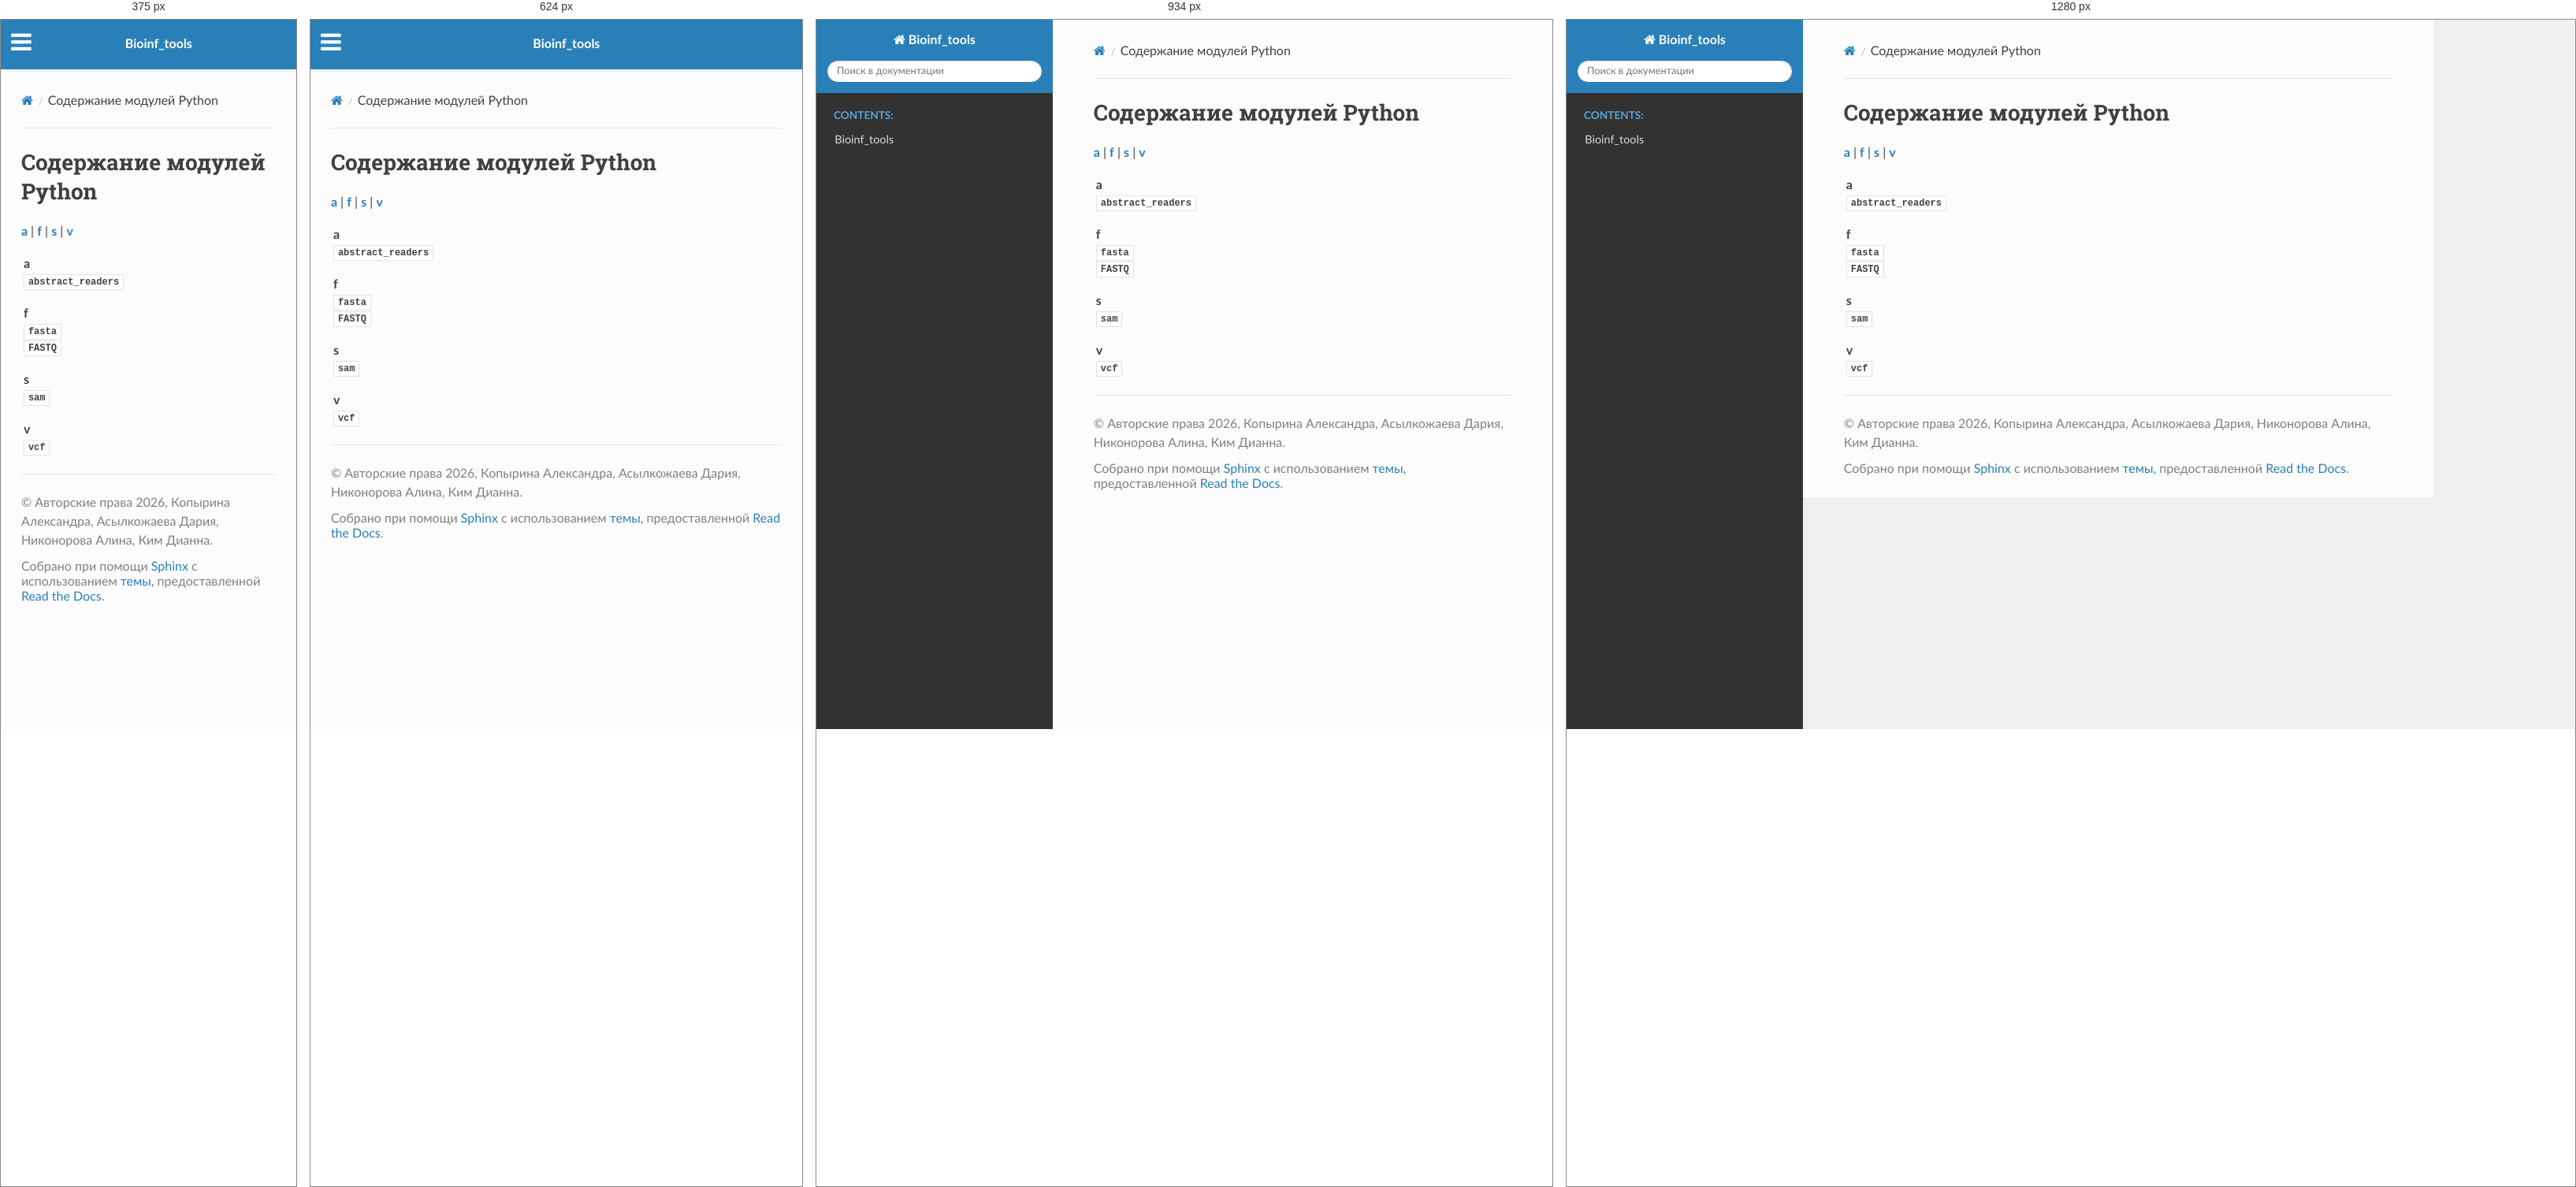
Rendered at 375 px, 624 px, 934 px and 1280 px, left to right.

<!-- file: py-modindex.html -->


<!DOCTYPE html>
<html class="writer-html5" lang="ru" data-content_root="./">
<head>
  <meta charset="utf-8" />
  <meta name="viewport" content="width=device-width, initial-scale=1.0" />
  <title>Содержание модулей Python &mdash; документация Bioinf_tools 1.0.0</title>
      <link rel="stylesheet" type="text/css" href="_static/pygments.css?v=b86133f3" />
      <link rel="stylesheet" type="text/css" href="_static/css/theme.css?v=9edc463e" />

  
      <script src="_static/jquery.js?v=5d32c60e"></script>
      <script src="_static/_sphinx_javascript_frameworks_compat.js?v=2cd50e6c"></script>
      <script src="_static/documentation_options.js?v=e35015f7"></script>
      <script src="_static/doctools.js?v=fd6eb6e6"></script>
      <script src="_static/sphinx_highlight.js?v=6ffebe34"></script>
      <script src="_static/translations.js?v=cd1d70c9"></script>
    <script src="_static/js/theme.js"></script>
    <link rel="index" title="Алфавитный указатель" href="genindex.html" />
    <link rel="search" title="Поиск" href="search.html" />
 

    <script>
      DOCUMENTATION_OPTIONS.COLLAPSE_INDEX = true;
    </script>


</head>

<body class="wy-body-for-nav"> 
  <div class="wy-grid-for-nav">
    <nav data-toggle="wy-nav-shift" class="wy-nav-side">
      <div class="wy-side-scroll">
        <div class="wy-side-nav-search" >

          
          
          <a href="index.html" class="icon icon-home">
            Bioinf_tools
          </a>
<div role="search">
  <form id="rtd-search-form" class="wy-form" action="search.html" method="get">
    <input type="text" name="q" placeholder="Поиск в документации" aria-label="Поиск в документации" />
    <input type="hidden" name="check_keywords" value="yes" />
    <input type="hidden" name="area" value="default" />
  </form>
</div>
        </div><div class="wy-menu wy-menu-vertical" data-spy="affix" role="navigation" aria-label="Меню навигации">
              <p class="caption" role="heading"><span class="caption-text">Contents:</span></p>
<ul>
<li class="toctree-l1"><a class="reference internal" href="modules.html">Bioinf_tools</a></li>
</ul>

        </div>
      </div>
    </nav>

    <section data-toggle="wy-nav-shift" class="wy-nav-content-wrap"><nav class="wy-nav-top" aria-label="Меню навигации для мобильных устройств" >
          <i data-toggle="wy-nav-top" class="fa fa-bars"></i>
          <a href="index.html">Bioinf_tools</a>
      </nav>

      <div class="wy-nav-content">
        <div class="rst-content">
          <div role="navigation" aria-label="Навигация по страницам">
  <ul class="wy-breadcrumbs">
      <li><a href="index.html" class="icon icon-home" aria-label="Home"></a></li>
      <li class="breadcrumb-item active">Содержание модулей Python</li>
      <li class="wy-breadcrumbs-aside">
      </li>
  </ul>
  <hr/>
</div>
          <div role="main" class="document" itemscope="itemscope" itemtype="http://schema.org/Article">
           <div itemprop="articleBody">
             

   <h1>Содержание модулей Python</h1>

   <div class="modindex-jumpbox">
   <a href="#cap-a"><strong>a</strong></a> | 
   <a href="#cap-f"><strong>f</strong></a> | 
   <a href="#cap-s"><strong>s</strong></a> | 
   <a href="#cap-v"><strong>v</strong></a>
   </div>

   <table class="indextable modindextable">
     <tr class="pcap"><td></td><td>&#160;</td><td></td></tr>
     <tr class="cap" id="cap-a"><td></td><td>
       <strong>a</strong></td><td></td></tr>
     <tr>
       <td></td>
       <td>
       <a href="abstract_readers.html#module-abstract_readers"><code class="xref">abstract_readers</code></a></td><td>
       <em></em></td></tr>
     <tr class="pcap"><td></td><td>&#160;</td><td></td></tr>
     <tr class="cap" id="cap-f"><td></td><td>
       <strong>f</strong></td><td></td></tr>
     <tr>
       <td></td>
       <td>
       <a href="fasta.html#module-fasta"><code class="xref">fasta</code></a></td><td>
       <em></em></td></tr>
     <tr>
       <td></td>
       <td>
       <a href="FASTQ.html#module-FASTQ"><code class="xref">FASTQ</code></a></td><td>
       <em></em></td></tr>
     <tr class="pcap"><td></td><td>&#160;</td><td></td></tr>
     <tr class="cap" id="cap-s"><td></td><td>
       <strong>s</strong></td><td></td></tr>
     <tr>
       <td></td>
       <td>
       <a href="sam.html#module-sam"><code class="xref">sam</code></a></td><td>
       <em></em></td></tr>
     <tr class="pcap"><td></td><td>&#160;</td><td></td></tr>
     <tr class="cap" id="cap-v"><td></td><td>
       <strong>v</strong></td><td></td></tr>
     <tr>
       <td></td>
       <td>
       <a href="vcf.html#module-vcf"><code class="xref">vcf</code></a></td><td>
       <em></em></td></tr>
   </table>


           </div>
          </div>
          <footer>

  <hr/>

  <div role="contentinfo">
    <p>&#169; Авторские права 2026, Копырина Александра, Асылкожаева Дария, Никонорова Алина, Ким Дианна. </p>
  </div>

  Собрано при помощи <a href="https://www.sphinx-doc.org/">Sphinx</a> с использованием
    <a href="https://github.com/readthedocs/sphinx_rtd_theme">темы,</a>
    предоставленной <a href="https://readthedocs.org">Read the Docs</a>.
   

</footer>
        </div>
      </div>
    </section>
  </div>
  <script>
      jQuery(function () {
          SphinxRtdTheme.Navigation.enable(true);
      });
  </script> 

</body>
</html>

/* @media block from _static/css/theme.css */
@media screen and (max-width:768px){.wy-tray-container{bottom:auto;top:0;width:100%}.wy-tray-container li{width:100%}}

/* @media block from _static/css/theme.css */
@media only screen and (max-width:480px){.wy-form button[type=submit]{margin:.7em 0 0}.wy-form input[type=color],.wy-form input[type=date],.wy-form input[type=datetime-local],.wy-form input[type=datetime],.wy-form input[type=email],.wy-form input[type=month],.wy-form input[type=number],.wy-form input[type=password],.wy-form input[type=search],.wy-form input[type=tel],.wy-form input[type=text],.wy-form input[type=time],.wy-form input[type=url],.wy-form input[type=week],.wy-form label{margin-bottom:.3em;display:block}.wy-form input[type=color],.wy-form input[type=date],.wy-form input[type=datetime-local],.wy-form input[type=datetime],.wy-form input[type=email],.wy-form input[type=month],.wy-form input[type=number],.wy-form input[type=password],.wy-form input[type=search],.wy-form input[type=tel],.wy-form input[type=time],.wy-form input[type=url],.wy-form input[type=week]{margin-bottom:0}.wy-form-aligned .wy-control-group label{margin-bottom:.3em;text-align:left;display:block;width:100%}.wy-form-aligned .wy-control{margin:1.5em 0 0}.wy-form-message,.wy-form-message-inline,.wy-form .wy-help-inline{display:block;font-size:80%;padding:6px 0}}

/* @media block from _static/css/theme.css */
@media screen and (max-width:768px){.tablet-hide{display:none}}

/* @media block from _static/css/theme.css */
@media screen and (max-width:480px){.mobile-hide{display:none}}

/* @media block from _static/css/theme.css */
@media screen and (max-width:480px){.wy-breadcrumbs-extra,.wy-breadcrumbs li.wy-breadcrumbs-aside{display:none}}

/* @media block from _static/css/theme.css */
@media screen and (max-width:768px){.wy-body-for-nav{background:#fcfcfc}.wy-nav-top{display:block}.wy-nav-side{left:-300px}.wy-nav-side.shift{width:85%;left:0}.wy-menu.wy-menu-vertical,.wy-side-nav-search,.wy-side-scroll{width:auto}.wy-nav-content-wrap{margin-left:0}.wy-nav-content-wrap .wy-nav-content{padding:1.618em}.wy-nav-content-wrap.shift{position:fixed;min-width:100%;left:85%;top:0;height:100%;overflow:hidden}}

/* @media block from _static/css/theme.css */
@media screen and (min-width:1100px){.wy-nav-content-wrap{background:rgba(0,0,0,.05)}.wy-nav-content{margin:0;background:#fcfcfc}}

/* @media block from _static/css/theme.css */
@media screen and (max-width:768px){.rst-versions{width:85%;display:none}.rst-versions.shift{display:block}}

/* @media block from _static/css/theme.css */
@media screen and (max-width:480px){.rst-content .sidebar{width:100%;float:none;margin-left:0}}